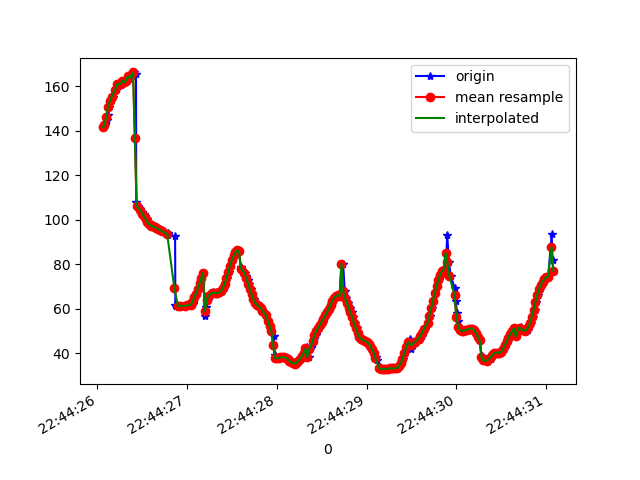

Source data for this figure (header and first rows):
1617835466069, 531109629995236, 141.47543, -1.3292314, 94.36318
1617835466085, 531109649226006, 142.5, 1.993, 94.81
1617835466107, 531109668456776, 144.9, 5.591, 94.72
1617835466116, 531109687687546, 146.9, 9.412, 95.64
1617835466135, 531109706918316, 150.7, 13.35, 95.23
1617835466156, 531109726149086, 153.1, 16.94, 95.28
1617835466171, 531109745379856, 155.3, 20.53, 95.04
1617835466203, 531109764610626, 158.1, 23.96, 94.08
1617835466218, 531109783841396, 158.6, 27.12, 94.11
1617835466229, 531109803072166, 160.7, 30.41, 92.7
1617835466247, 531109822302936, 160.8, 33.22, 92.64
1617835466266, 531109841533706, 160.8, 35.97, 92.11
1617835466285, 531109860764476, 162.5, 38.4, 90.53
1617835466305, 531109879995246, 161.7, 40.53, 90.83
1617835466327, 531109899226016, 162.4, 42.84, 89.93
1617835466343, 531109918456786, 164.3, 44.61, 88.2
1617835466367, 531109937687556, 163.6, 45.81, 88.64
1617835466385, 531109956918326, 164.8, 46.12, 87.26
1617835466406, 531109976149096, 166.1, 46.09, 85.93
1617835466433, 531109995379866, 165.3, 45.61, 85.89
1617835466435, 531110014610636, 108, 44.81, 84.57
1617835466456, 531110033841406, 106.1, 44, 86.02
1617835466480, 531110053072176, 104.8, 42.74, 86.52
1617835466497, 531110072302946, 103.6, 41.18, 87.26
1617835466519, 531110091533716, 102.6, 39.27, 88.04
1617835466530, 531110110764486, 101.6, 37.04, 88.76
1617835466553, 531110129995256, 100.3, 34.52, 89.6
1617835466572, 531110149226026, 98.95, 31.82, 90.6
1617835466596, 531110168456796, 97.96, 28.93, 91.54
1617835466609, 531110187687566, 97.34, 25.83, 92.27
1617835466629, 531110206918336, 96.97, 22.64, 92.82
1617835466655, 531110226149106, 96.63, 19.45, 93.33
1617835466672, 531110245379876, 96.26, 16.34, 93.83
1617835466686, 531110264610646, 95.85, 13.36, 94.23
1617835466715, 531110283841416, 95.37, 10.54, 94.49
1617835466738, 531110303072186, 94.77, 7.892, 94.69
1617835466786, 531110322302956, 94.09, 5.467, 94.92
1617835466790, 531110341533726, 93.41, 3.247, 95.07
1617835466794, 531110360764496, 92.9, 1.183, 95.13
1617835466868, 531110379995266, 92.68, -0.6489, 95.25
1617835466871, 531110399226036, 61.53, -2.717, 95.98
1617835466875, 531110418456806, 61.45, -3.926, 95.56
1617835466878, 531110437687576, 61.28, -5.453, 95.55
1617835466910, 531110456918346, 61.13, -6.805, 95.4
1617835466929, 531110476149116, 61.12, -7.965, 95.21
1617835466989, 531110495379886, 61.24, -8.915, 95.07
1617835466993, 531110514610656, 61.34, -9.679, 94.88
1617835466996, 531110533841426, 61.39, -10.22, 94.58
1617835467000, 531110553072196, 61.52, -10.5, 94.23
1617835467047, 531110572302966, 61.78, -10.5, 93.88
1617835467066, 531110591533736, 62.16, -10.19, 93.54
1617835467068, 531110610764507, 62.61, -9.576, 93.2
1617835467070, 531110629995276, 63.12, -8.655, 92.9
1617835467072, 531110649226046, 63.9, -7.427, 92.64
1617835467091, 531110668456816, 65.11, -5.869, 92.41
1617835467103, 531110687687586, 66.81, -3.951, 92.15
1617835467122, 531110706918356, 68.97, -1.68, 91.91
1617835467143, 531110726149126, 71.38, 0.8942, 91.74
1617835467162, 531110745379896, 73.85, 3.76, 91.5
1617835467180, 531110764610666, 76.22, 6.841, 91.08
1617835467200, 531110783841436, 56.83, 4.159, 95.18
... 202 more rows
